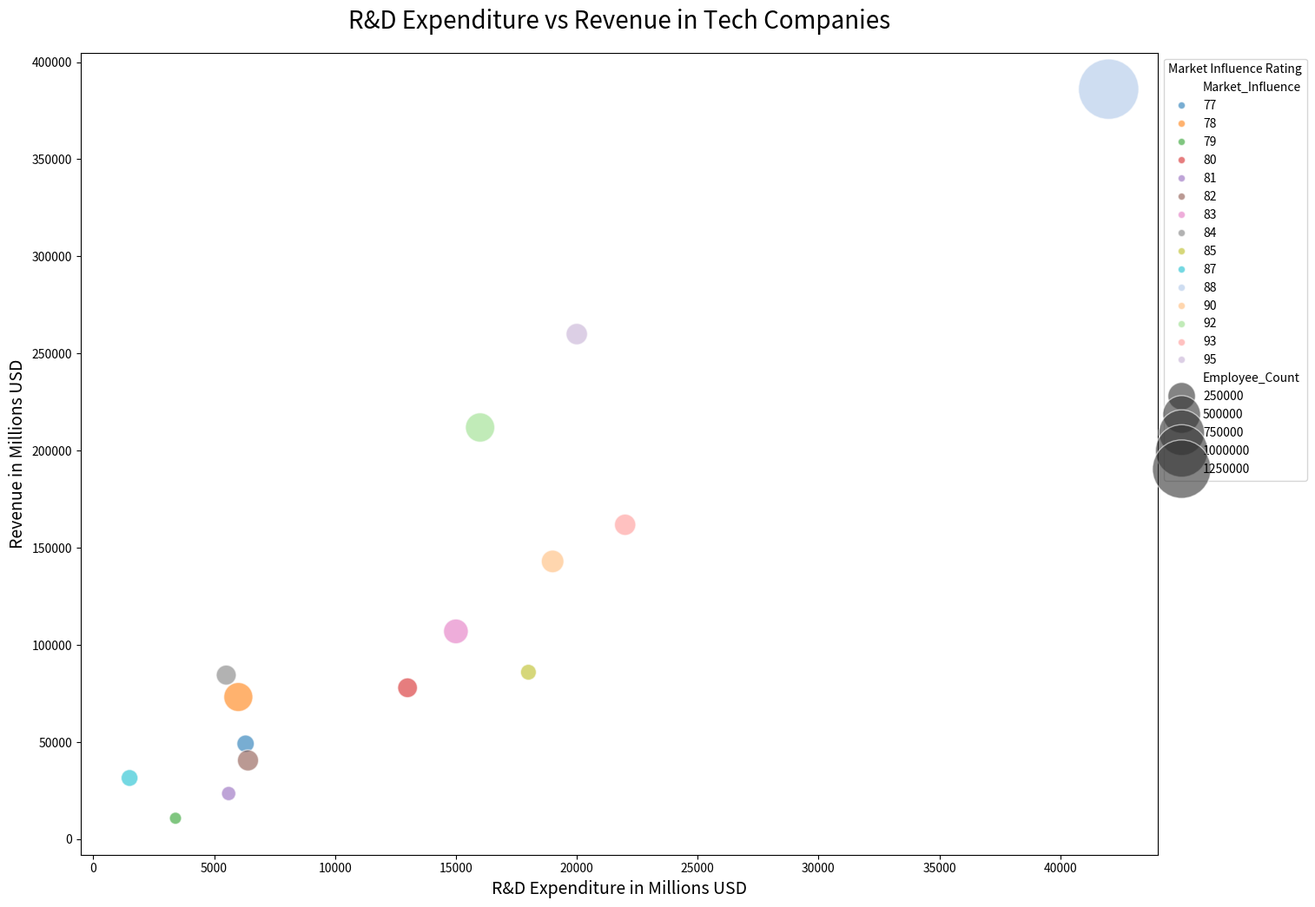

The matplotlib source for this figure:

import seaborn as sns
import pandas as pd
import matplotlib.pyplot as plt

data = pd.DataFrame({
    'Company': ['Apple', 'Microsoft', 'Google', 'Amazon', 'Facebook', 'Intel', 'Tesla', 'IBM', 'Samsung', 'Huawei', 'Qualcomm', 'Cisco', 'Oracle', 'Sony', 'NVIDIA'],
    'R&D_Expenditure': [20000, 19000, 22000, 42000, 18000, 13000, 1500, 6000, 16000, 15000, 5600, 6300, 6400, 5500, 3400],
    'Revenue': [260000, 143000, 161857, 386064, 85965, 77965, 31536, 73200, 211940, 107000, 23531, 49161, 40579, 84500, 10818],
    'Employee_Count': [137000, 156439, 135301, 1335000, 58604, 110600, 70757, 282100, 287439, 194000, 41000, 77900, 132000, 114400, 18875],
    'Market_Influence': [95, 90, 93, 88, 85, 80, 87, 78, 92, 83, 81, 77, 82, 84, 79]
})

plt.figure(figsize=(16, 12))
bubble_chart = sns.scatterplot(
    data=data,
    x='R&D_Expenditure',
    y='Revenue',
    size='Employee_Count',
    hue='Market_Influence',
    palette=['#1f77b4', '#ff7f0e', '#2ca02c', '#d62728', '#9467bd', '#8c564b', '#e377c2', '#7f7f7f', '#bcbd22', '#17becf', '#aec7e8', '#ffbb78', '#98df8a', '#ff9896', '#c5b0d5'],
    sizes=(100, 2500),
    alpha=0.6
)

plt.legend(title='Market Influence Rating', loc='upper left', bbox_to_anchor=(1, 1))
plt.title('R&D Expenditure vs Revenue in Tech Companies', fontsize=20, pad=20)
plt.xlabel('R&D Expenditure in Millions USD', fontsize=14)
plt.ylabel('Revenue in Millions USD', fontsize=14)

plt.show()
